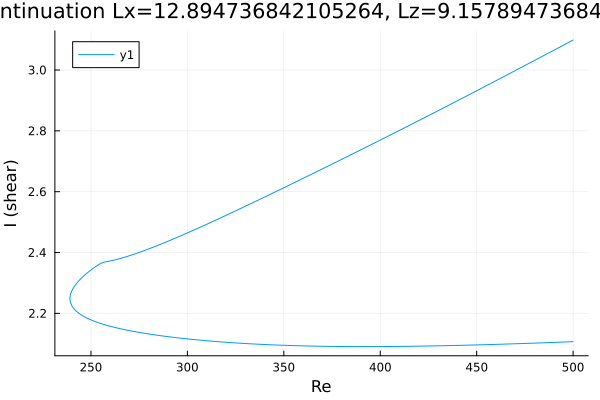

The data file committed next to this chart (first rows):
Re, shear
500.0, 3.098
498.8, 3.094
497.4, 3.09
495.9, 3.085
494.5, 3.08
493.1, 3.075
491.7, 3.071
490.3, 3.066
488.9, 3.061
487.5, 3.056
486, 3.052
484.6, 3.047
483.2, 3.042
481.8, 3.037
480.4, 3.033
479, 3.028
477.6, 3.023
476.1, 3.019
474.7, 3.014
473.3, 3.009
471.9, 3.004
470.5, 3
469.1, 2.995
467.7, 2.99
466.2, 2.986
464.8, 2.981
463.4, 2.976
462, 2.971
460.6, 2.967
459.2, 2.962
457.8, 2.957
456.3, 2.953
454.9, 2.948
453.5, 2.943
452.1, 2.939
450.7, 2.934
449.3, 2.929
447.9, 2.925
446.4, 2.92
445, 2.915
443.6, 2.911
442.2, 2.906
440.8, 2.901
439.4, 2.897
438, 2.892
436.5, 2.888
435.1, 2.883
433.7, 2.878
432.3, 2.874
430.9, 2.869
429.5, 2.865
428.1, 2.86
426.7, 2.856
425.3, 2.851
423.9, 2.846
422.5, 2.842
421, 2.837
419.6, 2.833
418.2, 2.828
416.8, 2.823
... 381 more rows
